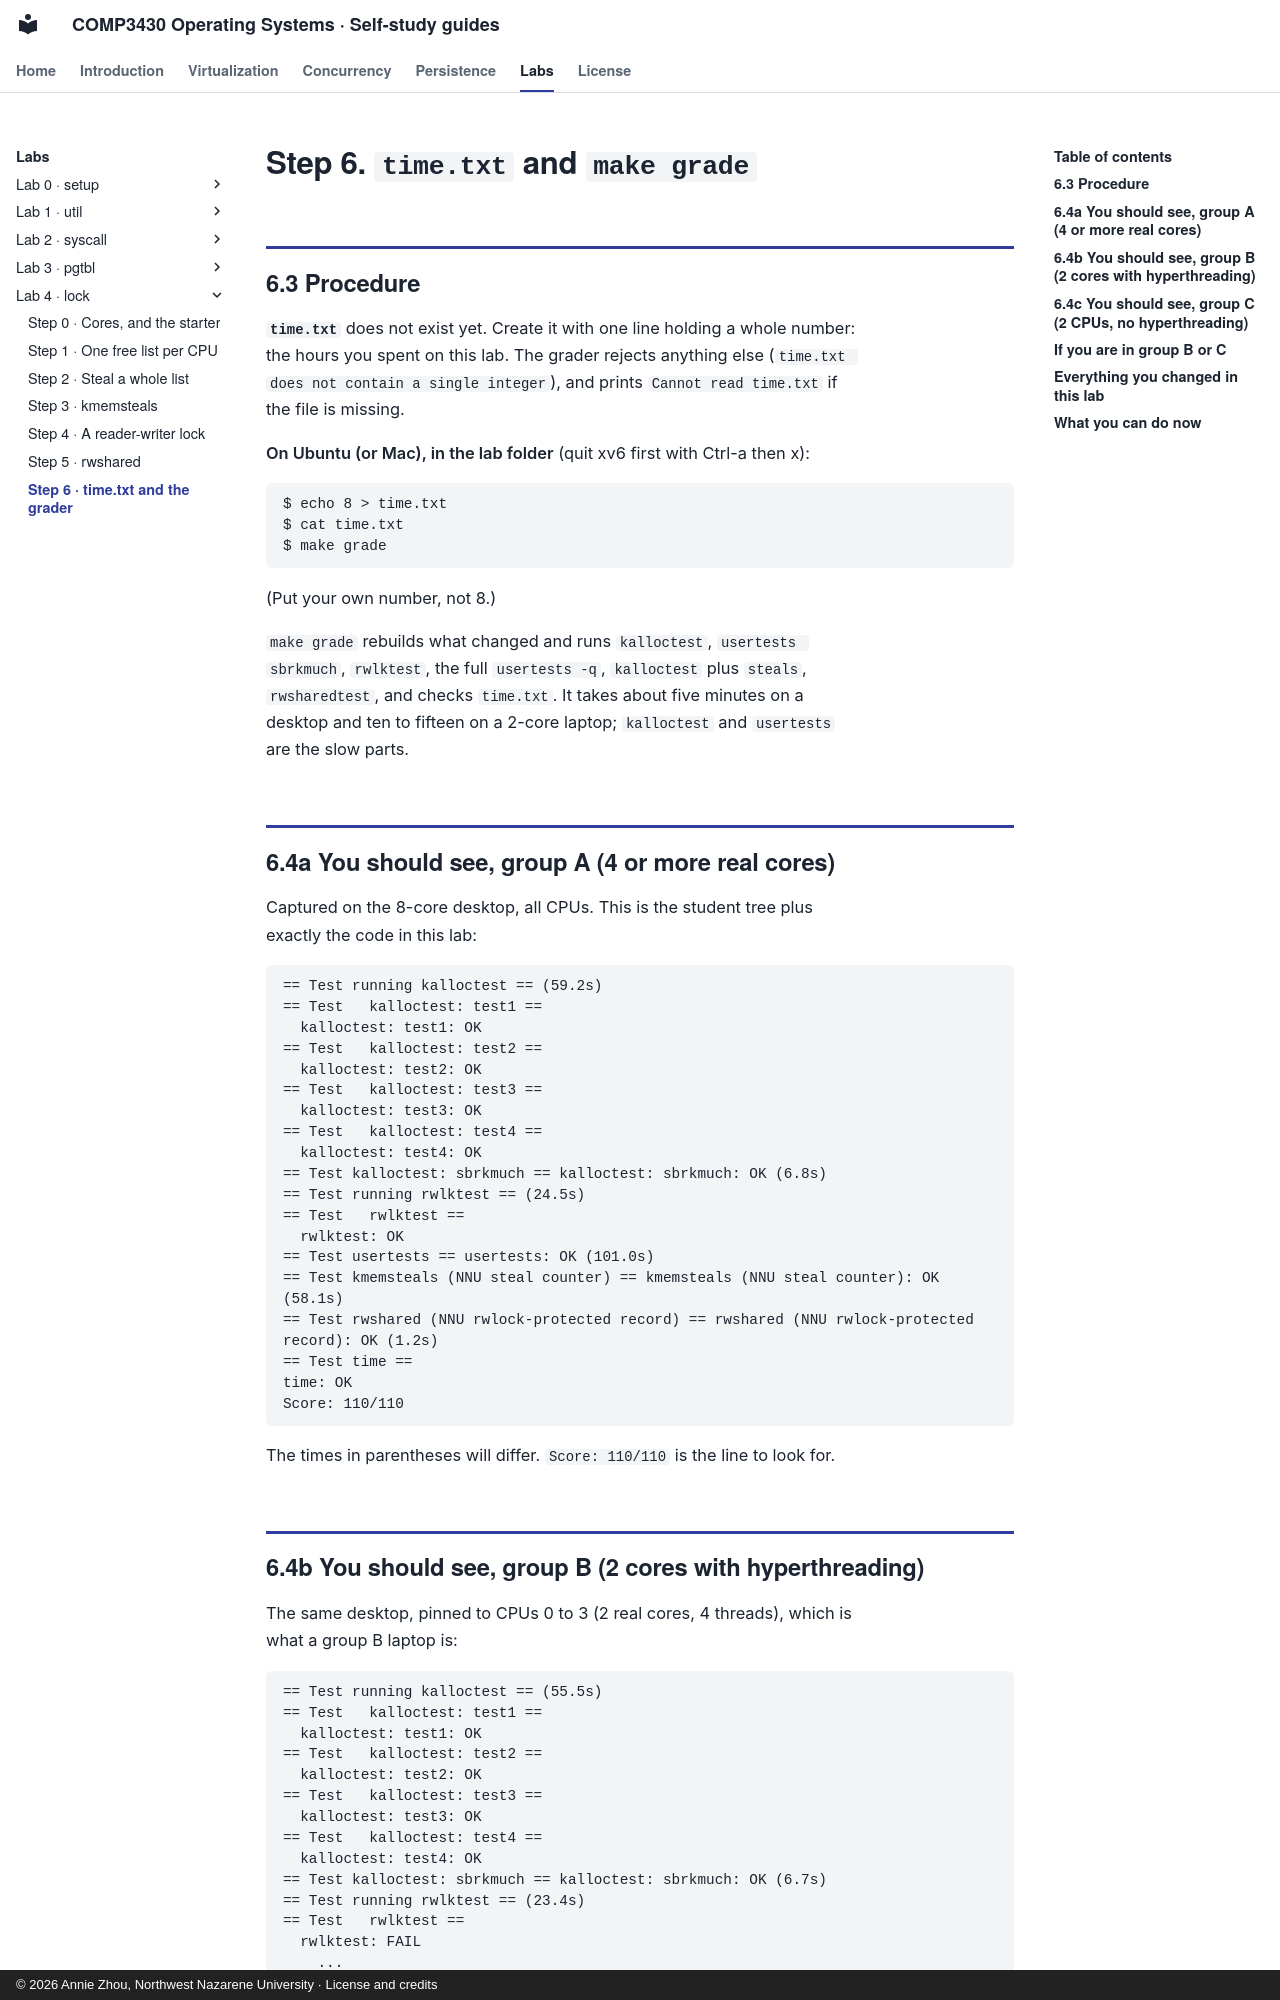

repository: Annie983284450-1/NNU-CS3430-selfstudyguide · page: labs/lab4/step-6/index.html · generator: mkdocs · copyright: © 2026 Annie Zhou, Northwest Nazarene University · License and credits

# Step 6. `time.txt` and `make grade`

## 6.3 Procedure

**`time.txt`** does not exist yet. Create it with one line holding a whole
number: the hours you spent on this lab. The grader rejects anything else
(`time.txt does not contain a single integer`), and prints
`Cannot read time.txt` if the file is missing.

**On Ubuntu (or Mac), in the lab folder** (quit xv6 first with Ctrl-a then x):

```
$ echo 8 > time.txt
$ cat time.txt
$ make grade
```

(Put your own number, not 8.)

`make grade` rebuilds what changed and runs `kalloctest`,
`usertests sbrkmuch`, `rwlktest`, the full `usertests -q`, `kalloctest` plus
`steals`, `rwsharedtest`, and checks `time.txt`. It takes about five minutes
on a desktop and ten to fifteen on a 2-core laptop; `kalloctest` and
`usertests` are the slow parts.

## 6.4a You should see, group A (4 or more real cores)

Captured on the 8-core desktop, all CPUs. This is the student tree plus
exactly the code in this lab:

```
== Test running kalloctest == (59.2s)
== Test   kalloctest: test1 ==
  kalloctest: test1: OK
== Test   kalloctest: test2 ==
  kalloctest: test2: OK
== Test   kalloctest: test3 ==
  kalloctest: test3: OK
== Test   kalloctest: test4 ==
  kalloctest: test4: OK
== Test kalloctest: sbrkmuch == kalloctest: sbrkmuch: OK (6.8s)
== Test running rwlktest == (24.5s)
== Test   rwlktest ==
  rwlktest: OK
== Test usertests == usertests: OK (101.0s)
== Test kmemsteals (NNU steal counter) == kmemsteals (NNU steal counter): OK (58.1s)
== Test rwshared (NNU rwlock-protected record) == rwshared (NNU rwlock-protected record): OK (1.2s)
== Test time ==
time: OK
Score: 110/110
```

The times in parentheses will differ. `Score: 110/110` is the line to
look for.
